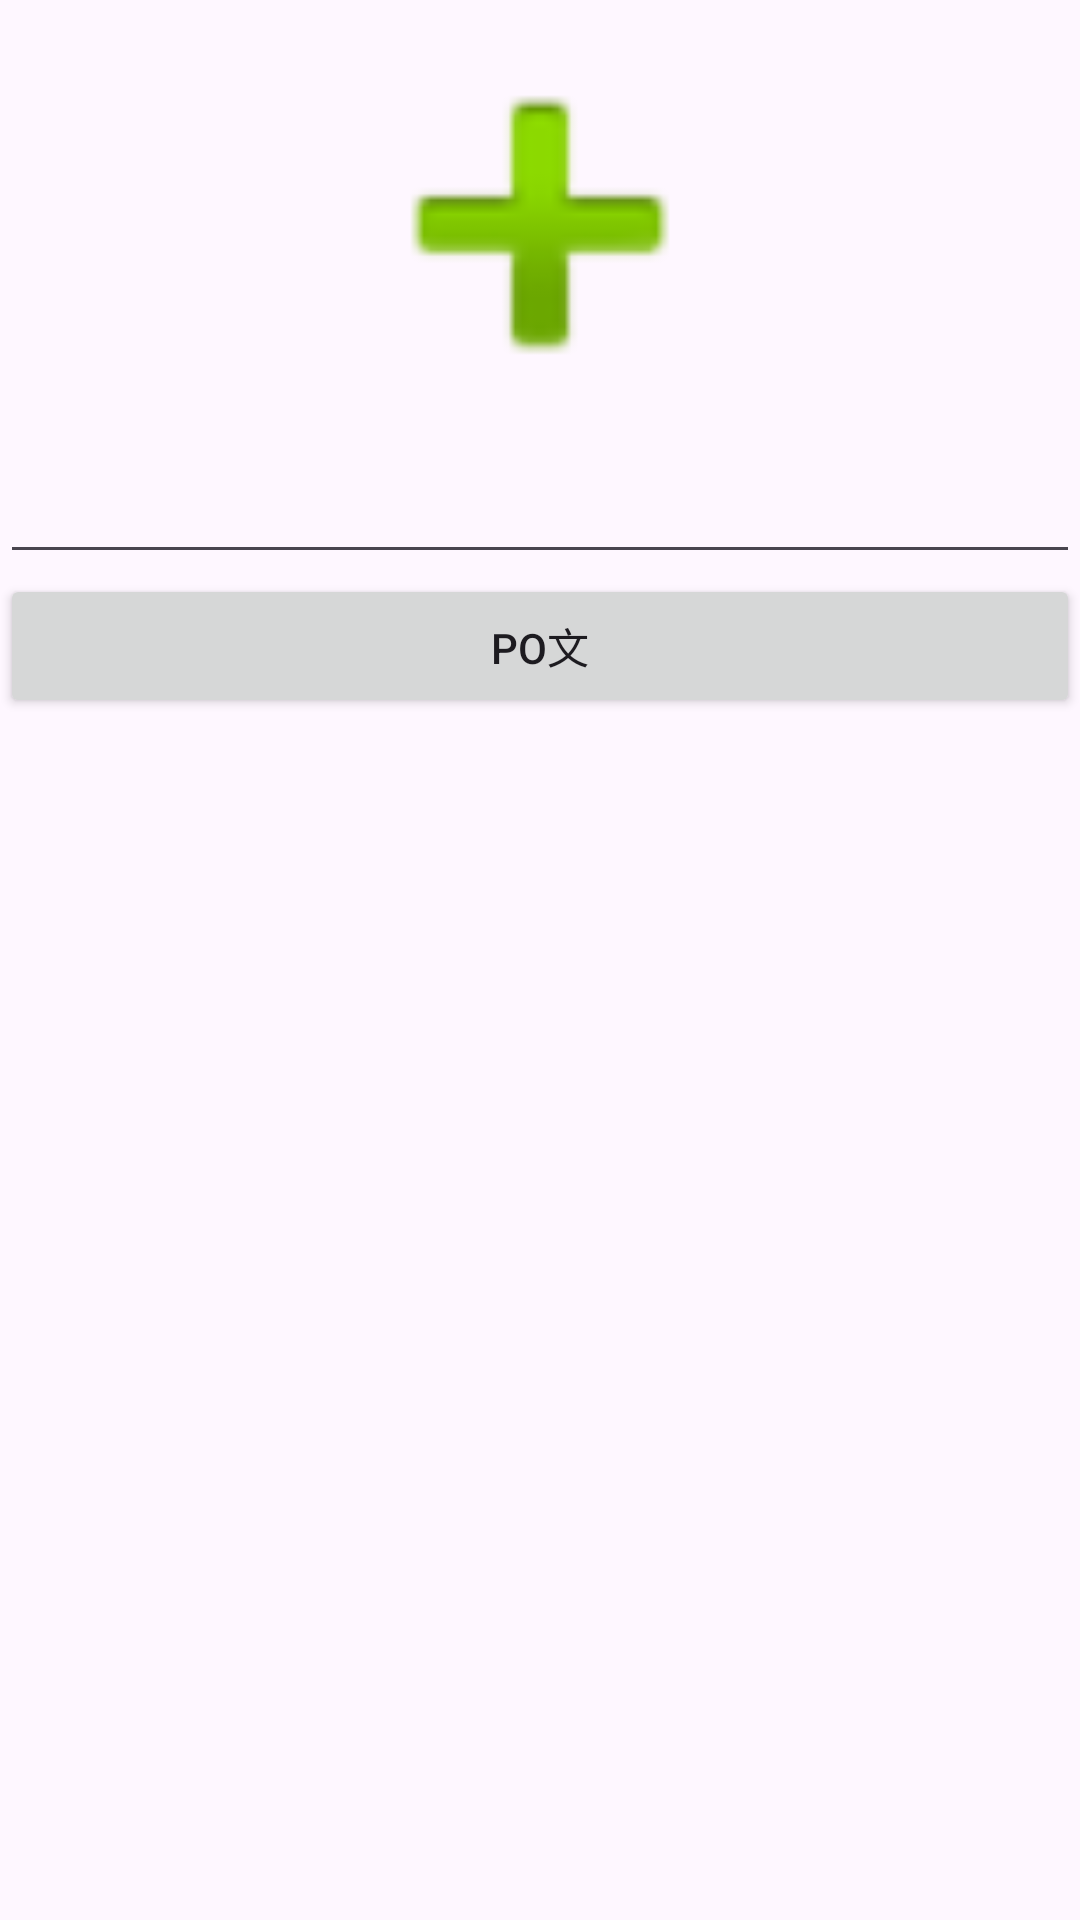

Layout XML and referenced resources for this Android screen:
<!-- AndroidManifest.xml: application theme Theme.Final_app2_0 -->
<!-- res/layout/activity_post_news.xml -->
<?xml version="1.0" encoding="utf-8"?>
<androidx.constraintlayout.widget.ConstraintLayout xmlns:android="http://schemas.android.com/apk/res/android"
    xmlns:app="http://schemas.android.com/apk/res-auto"
    xmlns:tools="http://schemas.android.com/tools"
    android:layout_width="match_parent"
    android:layout_height="match_parent"
    tools:context=".Post_NEWS">

    <LinearLayout
        android:layout_width="match_parent"
        android:layout_height="match_parent"
        android:background="#00FFFFFF"
        android:orientation="vertical">

        <ImageView
            android:id="@+id/imageView4"
            android:layout_width="match_parent"
            android:layout_height="150dp"
            android:background="#00FFFFFF"
            app:srcCompat="@android:drawable/ic_input_add" />

        <EditText
            android:id="@+id/editTextText2"
            android:layout_width="match_parent"
            android:layout_height="wrap_content"
            android:ems="10"
            android:inputType="text" />

        <Button
            android:id="@+id/button"
            android:layout_width="match_parent"
            android:layout_height="wrap_content"
            android:text="PO文" />

    </LinearLayout>
</androidx.constraintlayout.widget.ConstraintLayout>
<!-- resources referenced by this layout -->
<resources>
  <style name="Theme.Final_app2_0" parent="Base.Theme.Final_app2_0" />
  <style name="Base.Theme.Final_app2_0" parent="Theme.Material3.DayNight.NoActionBar">
          
          
      </style>
</resources>
